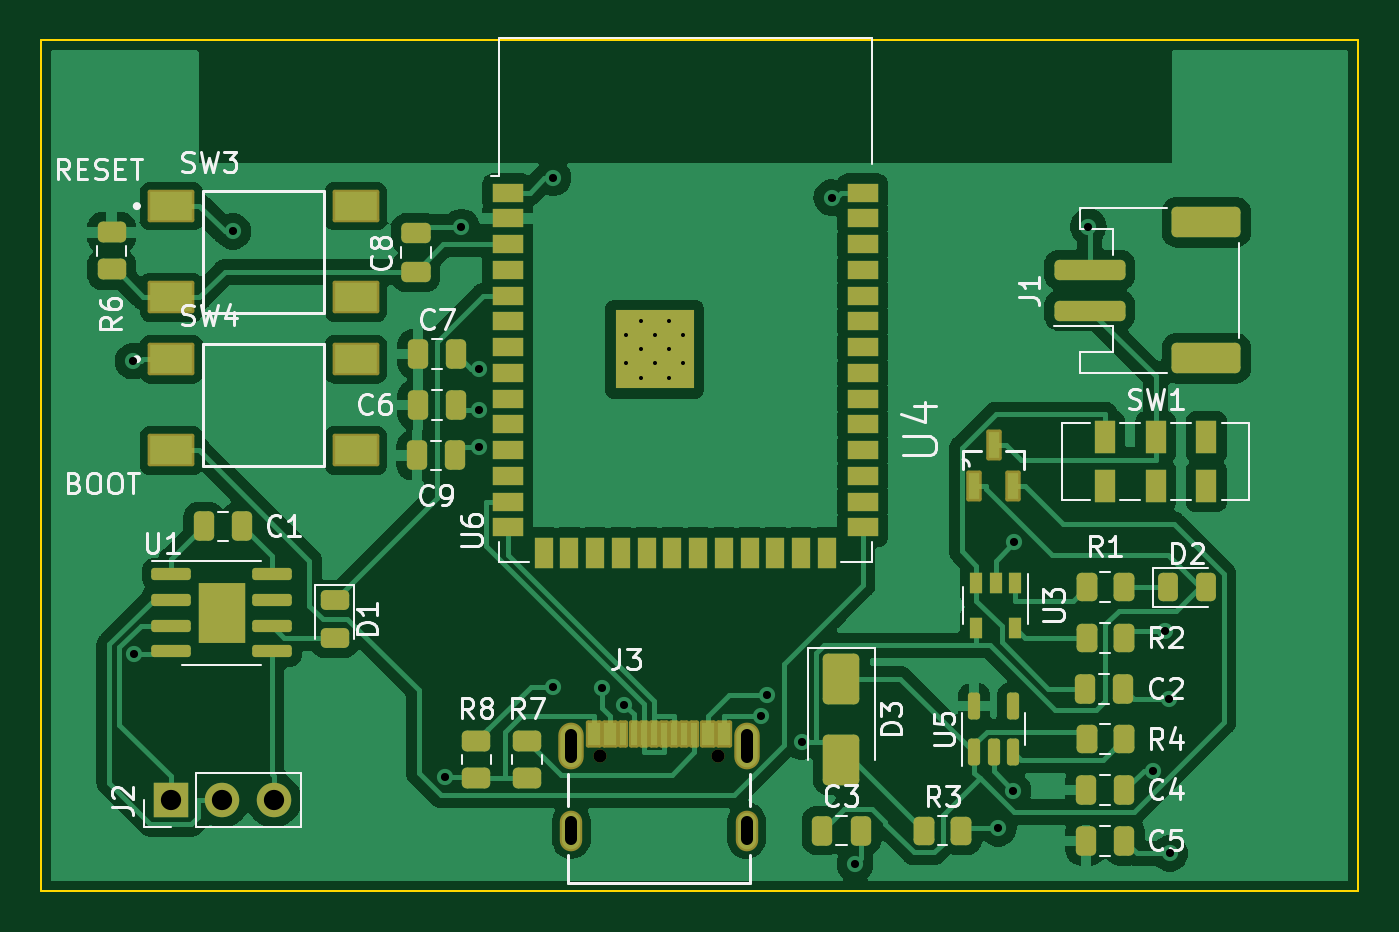
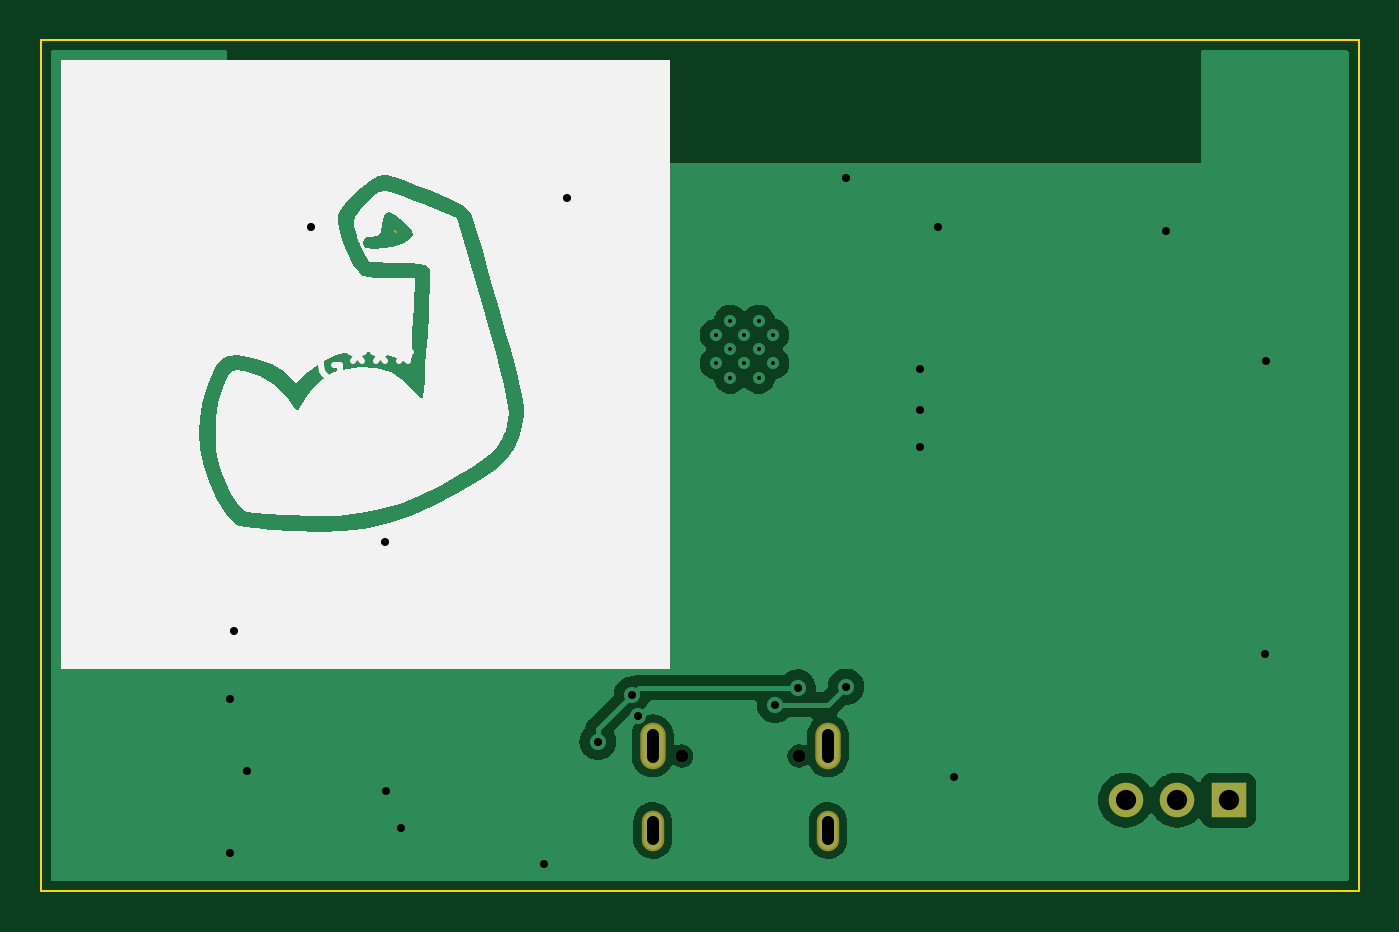
Circuit board: 11 layer files. Board 65.0 x 42.0 mm.
- bottom_copper: EMGauntlet-B_Cu.gbr (24654 bytes)
- bottom_mask: EMGauntlet-B_Mask.gbr (1158 bytes)
- paste: EMGauntlet-B_Paste.gbr (455 bytes)
- bottom_silk: EMGauntlet-B_Silkscreen.gbr (9012 bytes)
- outline: EMGauntlet-Edge_Cuts.gbr (689 bytes)
- top_copper: EMGauntlet-F_Cu.gbr (113773 bytes)
- top_mask: EMGauntlet-F_Mask.gbr (7619 bytes)
- paste: EMGauntlet-F_Paste.gbr (6925 bytes)
- top_silk: EMGauntlet-F_Silkscreen.gbr (48148 bytes)
- drill: EMGauntlet-NPTH.drl (382 bytes)
- drill: EMGauntlet-PTH.drl (1339 bytes)

=== bottom_copper: EMGauntlet-B_Cu.gbr (24654 bytes, source omitted) ===
=== bottom_mask: EMGauntlet-B_Mask.gbr ===
%TF.GenerationSoftware,KiCad,Pcbnew,7.0.10*%
%TF.CreationDate,2025-07-15T10:48:48-04:00*%
%TF.ProjectId,EMGauntlet,454d4761-756e-4746-9c65-742e6b696361,rev?*%
%TF.SameCoordinates,Original*%
%TF.FileFunction,Soldermask,Bot*%
%TF.FilePolarity,Negative*%
%FSLAX46Y46*%
G04 Gerber Fmt 4.6, Leading zero omitted, Abs format (unit mm)*
G04 Created by KiCad (PCBNEW 7.0.10) date 2025-07-15 10:48:48*
%MOMM*%
%LPD*%
G01*
G04 APERTURE LIST*
%ADD10R,1.700000X1.700000*%
%ADD11O,1.700000X1.700000*%
%ADD12C,0.650000*%
%ADD13O,1.254000X2.304000*%
%ADD14O,1.104000X2.004000*%
G04 APERTURE END LIST*
%TO.C,G\u002A\u002A\u002A*%
G36*
X176614545Y-90912278D02*
G01*
X176610108Y-90945790D01*
X176499090Y-91034546D01*
X176472962Y-91033222D01*
X176383636Y-90983632D01*
X176388949Y-90965112D01*
X176499090Y-90861364D01*
X176543813Y-90843324D01*
X176614545Y-90912278D01*
G37*
%TD*%
D10*
%TO.C,J2*%
X135420000Y-119000000D03*
D11*
X137960000Y-119000000D03*
X140500000Y-119000000D03*
%TD*%
D12*
%TO.C,J3*%
X156610000Y-116820000D03*
X162390000Y-116820000D03*
D13*
X155180000Y-116320000D03*
X163820000Y-116320000D03*
D14*
X155180000Y-120500000D03*
X163820000Y-120500000D03*
%TD*%
M02*

=== paste: EMGauntlet-B_Paste.gbr ===
%TF.GenerationSoftware,KiCad,Pcbnew,7.0.10*%
%TF.CreationDate,2025-07-15T10:48:48-04:00*%
%TF.ProjectId,EMGauntlet,454d4761-756e-4746-9c65-742e6b696361,rev?*%
%TF.SameCoordinates,Original*%
%TF.FileFunction,Paste,Bot*%
%TF.FilePolarity,Positive*%
%FSLAX46Y46*%
G04 Gerber Fmt 4.6, Leading zero omitted, Abs format (unit mm)*
G04 Created by KiCad (PCBNEW 7.0.10) date 2025-07-15 10:48:48*
%MOMM*%
%LPD*%
G01*
G04 APERTURE LIST*
G04 APERTURE END LIST*
M02*

=== bottom_silk: EMGauntlet-B_Silkscreen.gbr (9012 bytes, source omitted) ===
=== outline: EMGauntlet-Edge_Cuts.gbr ===
%TF.GenerationSoftware,KiCad,Pcbnew,7.0.10*%
%TF.CreationDate,2025-07-15T10:48:48-04:00*%
%TF.ProjectId,EMGauntlet,454d4761-756e-4746-9c65-742e6b696361,rev?*%
%TF.SameCoordinates,Original*%
%TF.FileFunction,Profile,NP*%
%FSLAX46Y46*%
G04 Gerber Fmt 4.6, Leading zero omitted, Abs format (unit mm)*
G04 Created by KiCad (PCBNEW 7.0.10) date 2025-07-15 10:48:48*
%MOMM*%
%LPD*%
G01*
G04 APERTURE LIST*
%TA.AperFunction,Profile*%
%ADD10C,0.100000*%
%TD*%
G04 APERTURE END LIST*
D10*
X194000000Y-81500000D02*
X194000000Y-123500000D01*
X194000000Y-123500000D02*
X129000000Y-123500000D01*
X129000000Y-123500000D02*
X129000000Y-81500000D01*
X129000000Y-81500000D02*
X194000000Y-81500000D01*
M02*

=== top_copper: EMGauntlet-F_Cu.gbr (113773 bytes, source omitted) ===
=== top_mask: EMGauntlet-F_Mask.gbr (7619 bytes, source omitted) ===
=== paste: EMGauntlet-F_Paste.gbr (6925 bytes, source omitted) ===
=== top_silk: EMGauntlet-F_Silkscreen.gbr (48148 bytes, source omitted) ===
=== drill: EMGauntlet-NPTH.drl ===
M48
; DRILL file {KiCad 7.0.10} date Tuesday, July 15, 2025 at 10:48:51 AM
; FORMAT={-:-/ absolute / metric / decimal}
; #@! TF.CreationDate,2025-07-15T10:48:51-04:00
; #@! TF.GenerationSoftware,Kicad,Pcbnew,7.0.10
; #@! TF.FileFunction,NonPlated,1,2,NPTH
FMAT,2
METRIC
; #@! TA.AperFunction,NonPlated,NPTH,ComponentDrill
T1C0.650
%
G90
G05
T1
X156.61Y-116.82
X162.39Y-116.82
M30

=== drill: EMGauntlet-PTH.drl ===
M48
; DRILL file {KiCad 7.0.10} date Tuesday, July 15, 2025 at 10:48:51 AM
; FORMAT={-:-/ absolute / metric / decimal}
; #@! TF.CreationDate,2025-07-15T10:48:51-04:00
; #@! TF.GenerationSoftware,Kicad,Pcbnew,7.0.10
; #@! TF.FileFunction,Plated,1,2,PTH
FMAT,2
METRIC
; #@! TA.AperFunction,Plated,PTH,ComponentDrill
T1C0.200
; #@! TA.AperFunction,Plated,PTH,ViaDrill
T2C0.400
; #@! TA.AperFunction,Plated,PTH,ComponentDrill
T3C0.600
; #@! TA.AperFunction,Plated,PTH,ComponentDrill
T4C1.000
%
G90
G05
T1
X157.895Y-96.06
X157.895Y-97.46
X158.595Y-95.36
X158.595Y-96.76
X158.595Y-98.16
X159.295Y-96.06
X159.295Y-97.46
X159.995Y-95.36
X159.995Y-96.76
X159.995Y-98.16
X160.695Y-96.06
X160.695Y-97.46
T2
X133.568Y-97.348
X133.607Y-111.767
X138.488Y-90.949
X148.938Y-117.845
X149.76Y-90.736
X150.623Y-101.571
X150.648Y-97.748
X150.648Y-99.751
X154.271Y-88.311
X154.288Y-113.409
X156.677Y-113.448
X157.78Y-114.291
X164.538Y-114.848
X164.837Y-113.796
X166.531Y-116.121
X168.024Y-89.281
X169.172Y-122.155
X176.235Y-120.396
X176.967Y-118.532
X177.017Y-106.277
X180.677Y-90.711
X183.846Y-117.539
X184.469Y-110.646
X184.678Y-114.009
X184.69Y-121.627
T4
X135.42Y-119.0
X137.96Y-119.0
X140.5Y-119.0
T3
X155.18Y-115.77G85X155.18Y-116.87
G05
X155.18Y-120.1G85X155.18Y-120.9
G05
X163.82Y-115.77G85X163.82Y-116.87
G05
X163.82Y-120.1G85X163.82Y-120.9
G05
M30

